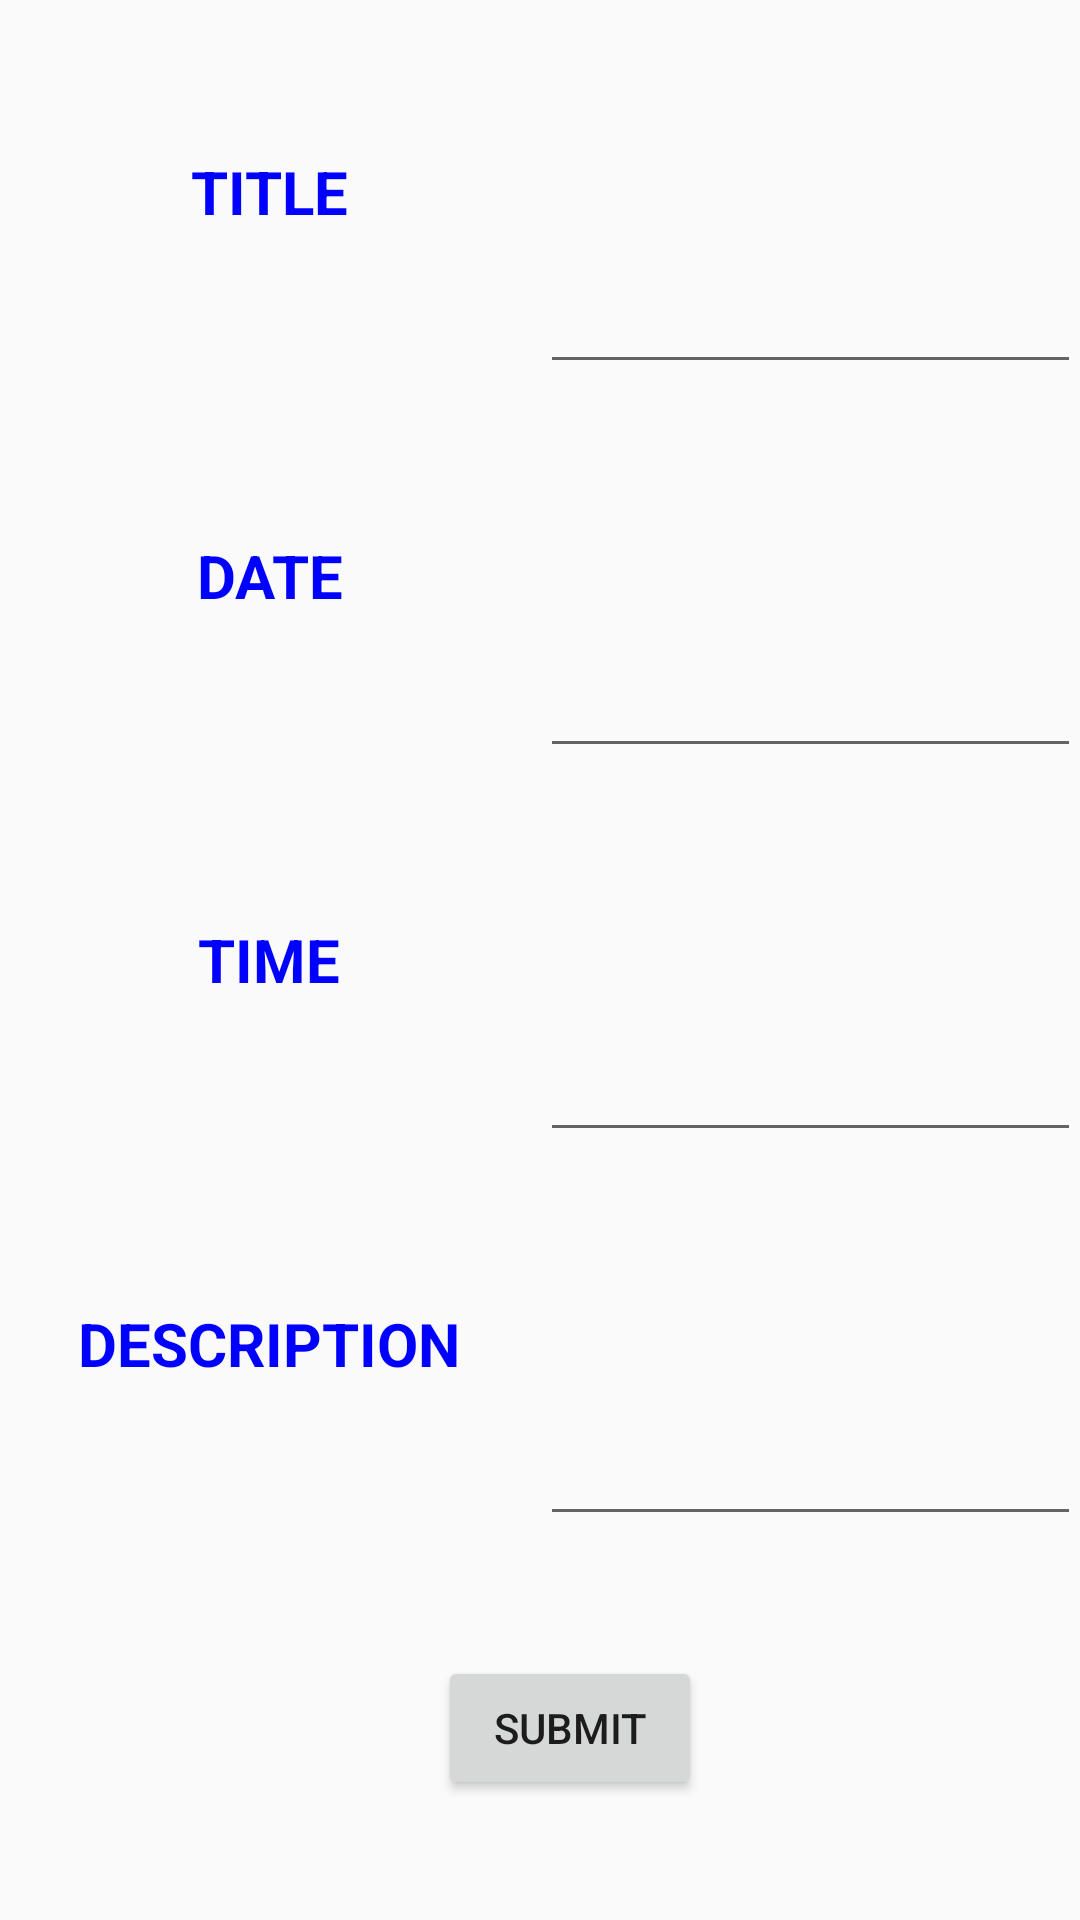

Write the Android layout XML for this screen, with the resource values it uses.
<!-- AndroidManifest.xml: application theme AppTheme -->
<!-- res/layout/activity_main2.xml -->
<?xml version="1.0" encoding="utf-8"?>
<LinearLayout xmlns:android="http://schemas.android.com/apk/res/android"
    xmlns:tools="http://schemas.android.com/tools"
    android:id="@+id/activity_main2"
    android:layout_width="match_parent"
    android:layout_height="match_parent"
    android:orientation="vertical"
    android:paddingBottom="@dimen/activity_vertical_margin"
    android:paddingLeft="@dimen/activity_horizontal_margin"
    android:paddingRight="@dimen/activity_horizontal_margin"
    android:paddingTop="@dimen/activity_vertical_margin"
    tools:context="me.jaxbot.todolist.Main2Activity">

    <LinearLayout
        android:layout_width="match_parent"
        android:layout_height="0dp"
        android:layout_weight="1"
        android:orientation="horizontal">

        <TextView
            android:id="@+id/textView9"
            android:layout_width="0dp"
            android:layout_height="match_parent"
            android:layout_weight="1"
            android:gravity="center"
            android:text="TITLE"
            android:textColor="#00f"
            android:textSize="20dp"
            android:textStyle="bold" />

        <EditText
            android:id="@+id/title"
            android:layout_width="0dp"
            android:layout_height="match_parent"
            android:layout_weight="1"
            android:ems="10"
            android:gravity="center"
            android:inputType="textPersonName" />


    </LinearLayout>

    <LinearLayout
        android:layout_width="match_parent"
        android:layout_height="0dp"
        android:layout_weight="1"
        android:orientation="horizontal">

        <TextView
            android:id="@+id/textView10"
            android:layout_width="0dp"
            android:layout_height="match_parent"
            android:layout_weight="1"
            android:gravity="center"
            android:text="DATE"
            android:textColor="#00f"
            android:textSize="20dp"
            android:textStyle="bold" />

        <EditText
            android:id="@+id/date"
            android:layout_width="0dp"
            android:layout_height="match_parent"
            android:layout_weight="1"
            android:ems="10"
            android:gravity="center"
            android:inputType="textPersonName" />

    </LinearLayout>

    <LinearLayout
        android:layout_width="match_parent"
        android:layout_height="0dp"
        android:layout_weight="1"
        android:orientation="horizontal">

        <TextView
            android:id="@+id/textView11"
            android:layout_width="0dp"
            android:layout_height="match_parent"
            android:layout_weight="1"
            android:gravity="center"
            android:text="TIME"
            android:textColor="#00f"
            android:textSize="20dp"
            android:textStyle="bold" />

        <EditText
            android:id="@+id/time"
            android:layout_width="0dp"
            android:layout_height="match_parent"
            android:layout_weight="1"
            android:ems="10"
            android:gravity="center"
            android:inputType="textPersonName" />
    </LinearLayout>

    <LinearLayout
        android:layout_width="match_parent"
        android:layout_height="0dp"
        android:layout_weight="1"
        android:orientation="horizontal">

        <TextView
            android:id="@+id/textView12"
            android:layout_width="0dp"
            android:layout_height="match_parent"
            android:layout_weight="1"
            android:gravity="center"
            android:text="DESCRIPTION"
            android:textColor="#00f"
            android:textSize="20dp"
            android:textStyle="bold" />

        <EditText
            android:id="@+id/description"
            android:layout_width="0dp"
            android:layout_height="match_parent"
            android:layout_weight="1"
            android:ems="10"
            android:gravity="center"
            android:inputType="textMultiLine" />
    </LinearLayout>

    <LinearLayout
        android:layout_width="match_parent"
        android:layout_height="0dp"
        android:paddingLeft="20dp"
        android:gravity="center"
        android:layout_weight="1"
        android:orientation="horizontal">


        <Button
            android:id="@+id/submit"

            android:layout_width="wrap_content"
            android:layout_height="wrap_content"
            android:text="SUBMIT" />
    </LinearLayout>
</LinearLayout>
<!-- resources referenced by this layout -->
<resources>
  <style name="AppTheme" parent="Theme.AppCompat.Light.DarkActionBar">
          
          <item name="colorPrimary">@color/colorPrimaryDark</item>
          <item name="colorPrimaryDark">@color/cardview_dark_background</item>
          <item name="colorAccent">@color/colorAccent</item>
      </style>
  <!-- not gathered from this repository: default colours our renderer supplied (Android Studio template values) -->
  <color name="colorPrimaryDark">#FF3700B3</color>
  <color name="colorAccent">#FF03DAC5</color>
</resources>
